Run: headless pygame with SDL's dummy video driver; simulated clock (each Clock.tick advances the game by its frame time, no real sleeping); random seed 0; keys injected as events and as key.get_pressed() state; mouse plan: one left click at the window centre at the start of phase 2, then a move to the lower-right quarter at the start of phase 3.
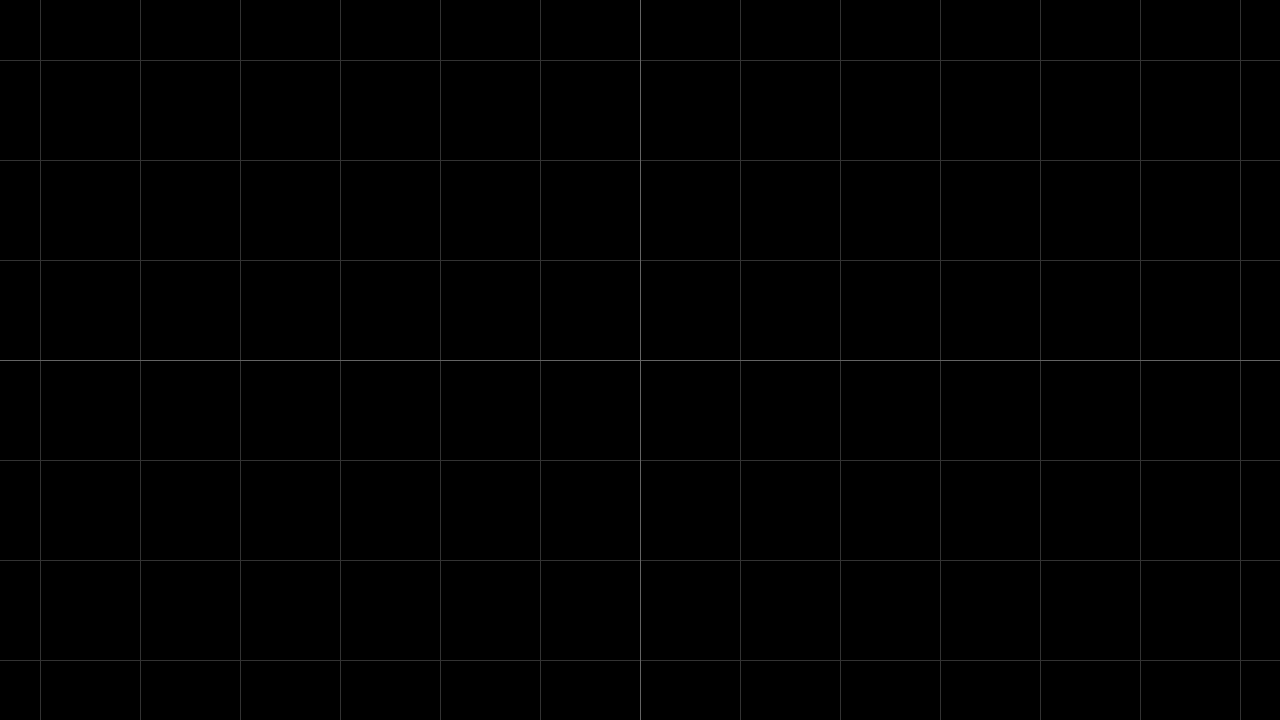
Frame 1 of 4 · flips 1–60 · no input
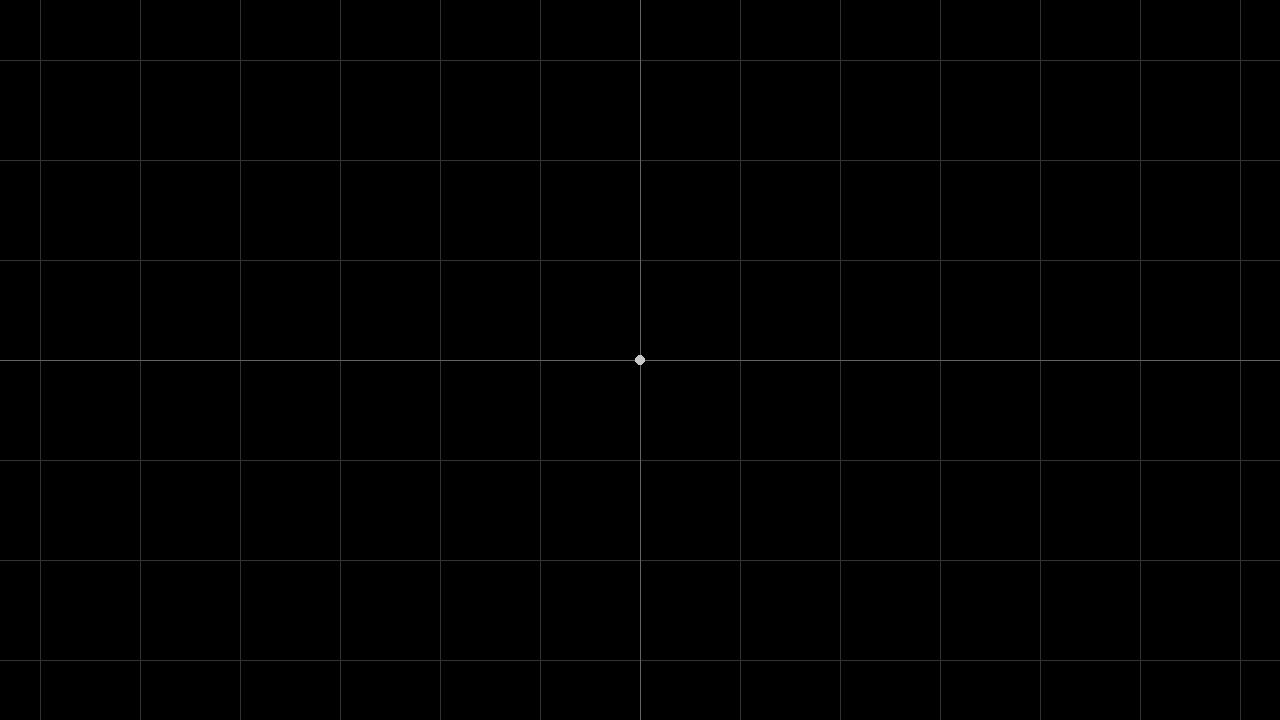
Frame 2 of 4 · flips 61–180 · clicked the window centre · tapped SPACE, RETURN · held RIGHT (→), D
Frame 3 of 4 · flips 181–300 · moved the mouse to the lower-right quarter · held DOWN (↓), S · screen unchanged from frame 2, image omitted
Frame 4 of 4 · flips 301–420 · held LEFT (←), A, UP (↑), W · screen unchanged from frame 3, image omitted

The pygame program that drew these frames:

import pygame
import math


def convert_crds_to_scren(x, y):
    return CENTER_W + x * SCALE, CENTER_H - y * SCALE,


def draw_grid(line_scale):
    if line_scale < 20:
        line_scale *= 5
    if line_scale > HEIGHT / 2:
        line_scale /= 5
    i = CENTER_W % line_scale
    while i < WIDTH:
        pygame.draw.line(sc, (50, 50, 50), (i, 0), (i, HEIGHT))
        i += line_scale
    i = CENTER_H % line_scale
    while i < WIDTH:
        pygame.draw.line(sc, (50, 50, 50), (0, i), (WIDTH, i))
        i += line_scale

    pygame.draw.line(sc, (100, 100, 100), (CENTER_W, 0), (CENTER_W, HEIGHT))
    pygame.draw.line(sc, (100, 100, 100), (0, CENTER_H), (WIDTH, CENTER_H))


def draw_points():
    for b in build_list:
        # print(b)
        for p in b[1]:
            # print(p)
            pygame.draw.circle(sc, (200, 200, 200), convert_crds_to_scren(p[0], p[1]), 5)
        if len(b[1]) >= 2:
            # print(b)
            pygame.draw.lines(sc, (200, 200, 200), b[0],
                              list(map(lambda x: convert_crds_to_scren(x[0], x[1]), b[1])))


def event_processing(CENTER_W, CENTER_H, SCALE, line_scale):
    for event in pygame.event.get():
        if event.type == pygame.QUIT:
            pygame.quit()
            quit()
        if event.type == pygame.KEYDOWN:
            if event.key == pygame.K_ESCAPE:
                pygame.quit()
                quit()

            if event.key == pygame.K_TAB:
                build_list.append([False, []])

            if event.key == pygame.K_SPACE:
                point_sc = pygame.mouse.get_pos()
                x = -1 * (CENTER_W - point_sc[0]) / SCALE
                y = (CENTER_H - point_sc[1]) / SCALE
                # print(x)
                # print(abs(x - round(x)))
                if abs(x - round(x)) < 0.1:
                    x = round(x)
                # print(x)
                if abs(y - round(y)) < 0.1:
                    y = round(y)

                # print()
                point_crd = (x, y)
                build_list[-1][1].append(point_crd)

            if event.key == pygame.K_DELETE:
                del build_list[-1][1][-1]

            if event.key == pygame.K_c:
                build_list[-1][0] = not build_list[-1][0]

            if event.key == pygame.K_KP_ENTER:
                print('floor = Floor(build_list=[')
                for build in build_list:
                    print('\tBuild(point_list=[')
                    for point in build[1]:
                        print(f'\t\tPoint{point},')
                    print(f'\t], closed={build[0]}),')
                print('])')

        if event.type == pygame.MOUSEBUTTONDOWN:
            no_move_point_sc = pygame.mouse.get_pos()
            no_move_point_crd = [-1 * (CENTER_W - no_move_point_sc[0]) / SCALE,
                                 (CENTER_H - no_move_point_sc[1]) / SCALE]

            scale_speed = 1.1
            if event.button == 4:
                SCALE *= scale_speed
                line_scale *= scale_speed
            if event.button == 5:
                SCALE /= scale_speed
                line_scale /= scale_speed

            no_move_point_crd_2 = [-1 * (CENTER_W - no_move_point_sc[0]) / SCALE,
                                   (CENTER_H - no_move_point_sc[1]) / SCALE]
            CENTER_W = CENTER_W - (no_move_point_crd[0] - no_move_point_crd_2[0]) * SCALE
            CENTER_H = CENTER_H + (no_move_point_crd[1] - no_move_point_crd_2[1]) * SCALE
    delta_x, delta_y = pygame.mouse.get_rel()
    if pygame.mouse.get_pressed()[0]:
        CENTER_W += delta_x
        CENTER_H += delta_y

    return CENTER_W, CENTER_H, SCALE, line_scale


if __name__ == '__main__':
    pygame.init()
    pygame.display.set_caption('aaaaaaaaaaa')
    WIDTH, HEIGHT = 1280, 720
    CENTER_W = WIDTH / 2
    CENTER_H = HEIGHT / 2
    sc = pygame.display.set_mode((WIDTH, HEIGHT))

    fps = 120
    clock = pygame.time.Clock()

    SCALE = 100
    line_scale = SCALE

    build_list = [[False, []]]

    while True:
        CENTER_W, CENTER_H, SCALE, line_scale = event_processing(CENTER_W, CENTER_H, SCALE,
                                                                 line_scale)

        sc.fill(pygame.Color('black'))
        draw_grid(line_scale)
        draw_points()

        clock.tick(fps)
        pygame.display.flip()
